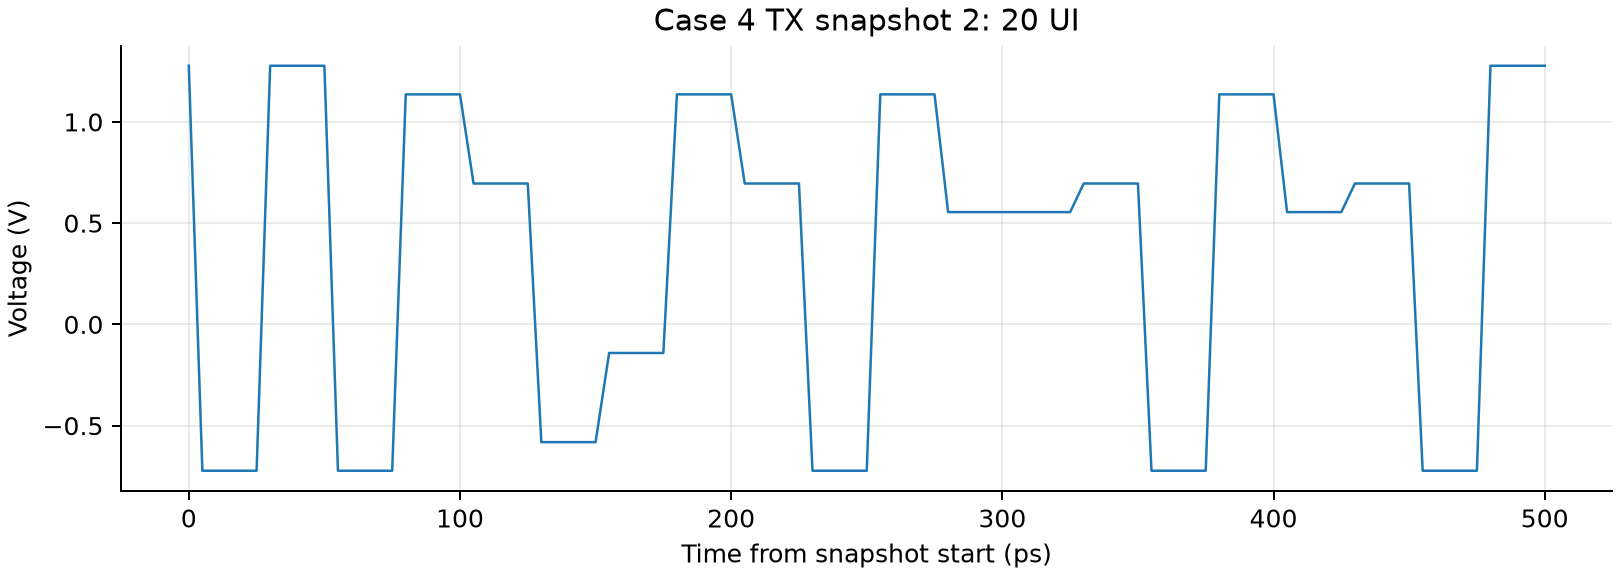

The table this chart was drawn from, first rows:
relative_time_ps, voltage_v
0, 1.277
0.5, 1.077
1, 0.8772
1.5, 0.6772
2, 0.4772
2.5, 0.2772
3, 0.07722
3.5, -0.1228
4, -0.3228
4.5, -0.5228
5, -0.7228
5.5, -0.7228
6, -0.7228
6.5, -0.7228
7, -0.7228
7.5, -0.7228
8, -0.7228
8.5, -0.7228
9, -0.7228
9.5, -0.7228
10, -0.7228
10.5, -0.7228
11, -0.7228
11.5, -0.7228
12, -0.7228
12.5, -0.7228
13, -0.7228
13.5, -0.7228
14, -0.7228
14.5, -0.7228
15, -0.7228
15.5, -0.7228
16, -0.7228
16.5, -0.7228
17, -0.7228
17.5, -0.7228
18, -0.7228
18.5, -0.7228
19, -0.7228
19.5, -0.7228
20, -0.7228
20.5, -0.7228
21, -0.7228
21.5, -0.7228
22, -0.7228
22.5, -0.7228
23, -0.7228
23.5, -0.7228
24, -0.7228
24.5, -0.7228
25, -0.7228
25.5, -0.5228
26, -0.3228
26.5, -0.1228
27, 0.07722
27.5, 0.2772
28, 0.4772
28.5, 0.6772
29, 0.8772
29.5, 1.077
... 941 more rows
